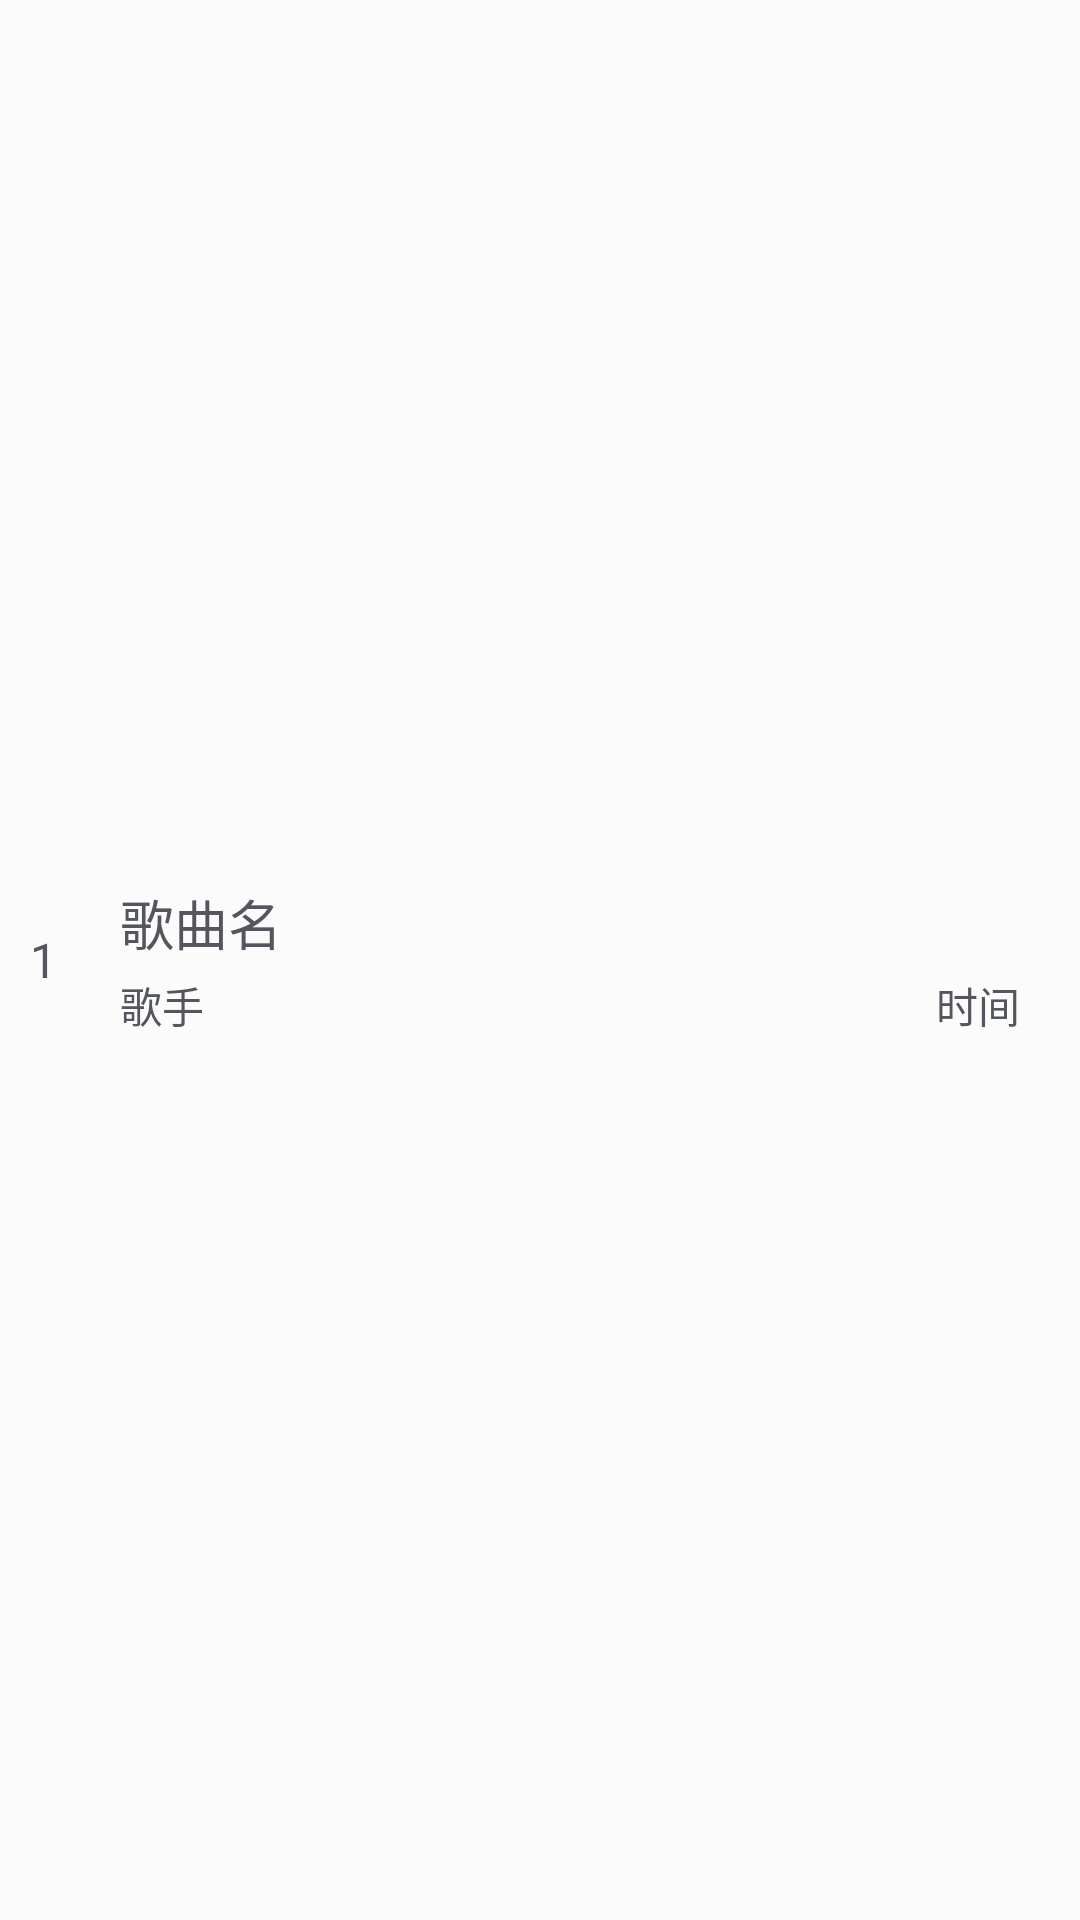

The Android layout XML behind this screen, and the referenced resources:
<!-- AndroidManifest.xml: application theme Theme.MyApplication.NoActionBar -->
<!-- res/layout/musiclistshow_item.xml -->
<?xml version="1.0" encoding="utf-8"?>
<LinearLayout xmlns:android="http://schemas.android.com/apk/res/android"
    android:orientation="horizontal"
    android:layout_width="match_parent"
    android:layout_height="wrap_content"
    android:id="@+id/item_showmusic"
    android:background="@drawable/music_list_backgroud"
    android:padding="10dp"
    android:layout_margin="5dp"
    android:gravity="center_vertical">

    <TextView
        android:layout_width="20dp"
        android:layout_height="wrap_content"
        android:id="@+id/tv_itemposition"
        android:text="1"
        android:textColor="#53565c"
        android:textSize="16sp"/>

    <LinearLayout
        android:layout_width="300dp"
        android:layout_height="wrap_content"
        android:layout_marginLeft="10dp"
        android:orientation="vertical">

        <TextView
            android:layout_width="match_parent"
            android:layout_height="wrap_content"
            android:maxLines="1"
            android:id="@+id/tv_item_song_name"
            android:text="歌曲名"
            android:textColor="#53565c"
            android:textSize="18sp"/>

        <LinearLayout
            android:layout_width="match_parent"
            android:layout_height="wrap_content"
            android:layout_marginTop="4dp">

            <TextView
                android:id="@+id/tv_item_singer"
                android:layout_width="0dp"
                android:layout_height="wrap_content"
                android:layout_weight="1"
                android:ellipsize="end"
                android:maxLines="1"
                android:text="歌手"
                android:textColor="#53565c"
                android:textSize="14sp"/>

            <TextView
                android:id="@+id/tv_item_duration_time"
                android:layout_width="wrap_content"
                android:layout_height="wrap_content"
                android:layout_marginLeft="12dp"
                android:text="时间"
                android:textColor="#53565c"
                android:textSize="14sp"/>
        </LinearLayout>
    </LinearLayout>

    <ImageButton
        android:layout_width="20dp"
        android:layout_height="20dp"
        android:layout_marginLeft="30dp"
        android:id="@+id/ib_itemdelete"
        android:background="@drawable/remove"/>
</LinearLayout>
<!-- resources referenced by this layout -->
<resources>
  <!-- drawable music_list_backgroud (drawable) -->
  <?xml version="1.0" encoding="utf-8"?>
  <shape
      android:shape="rectangle"
      xmlns:android="http://schemas.android.com/apk/res/android">
      <corners android:radius="10dp" />
      <solid android:color="@color/white_2" />
  </shape>
  <!-- drawable remove: png bitmap (drawable, 6359 bytes) -->
  <style name="Theme.MyApplication.NoActionBar">
          <item name="windowActionBar">false</item>
          <item name="windowNoTitle">true</item>
          
          <item name="android:textColorSecondary">@color/white</item>
      </style>
  <color name="white_2">#22FFFFFF</color>
  <color name="white">#FFFFFFFF</color>
</resources>
